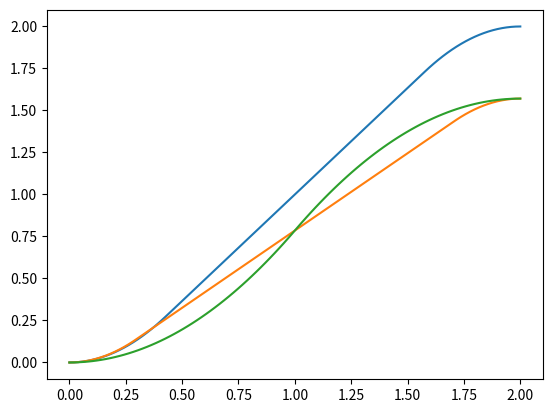

Reproduce this figure in Python.
# Author: ivantregear
# Date Created: 19/01/2023
# Description: 

# When I wrote this code only got I and knew how it worked.
# Now only god knows it.

import matplotlib.pyplot as plt
import numpy as np


def main():
    ja = np.array([0, 0, 0])  # Initial joint positions
    jb = np.array([2, np.pi/2, np.pi/2])  # Final joint positions

    acc = np.array([1.5, 2, 1])  # Additional acceleration factors

    tf = 2  # Total time
    th = tf/2  # Half-time

    a = (jb - ja) / th**2 * acc  # Joint accelerations

    tb = th - np.sqrt(a**2 * th**2 - a*(jb - ja)) / a  # Blend times

    V = a * tb  # Constant velocities

    t = np.linspace(0, tf, 100)  # Time domain for plotting

    for i in range(len(ja)):
        theta = np.piecewise(t, [(t >= 0)*(t <= tb[i]),
                                 (t > tb[i])*(t <= tf - tb[i]),
                                 (t > tf - tb[i])*(t <= tf)],
                             [lambda t: ja[i] + V[i]/(2*tb[i])*t**2, lambda t: (jb[i] + ja[i] - V[i]*tf)/2 + V[i]*t,
                              lambda t: jb[i] - a[i]*tf**2/2 + a[i]*tf*t - a[i]*t**2/2])
        plt.plot(t, theta)

    plt.show()


if __name__ == "__main__":
    main()
